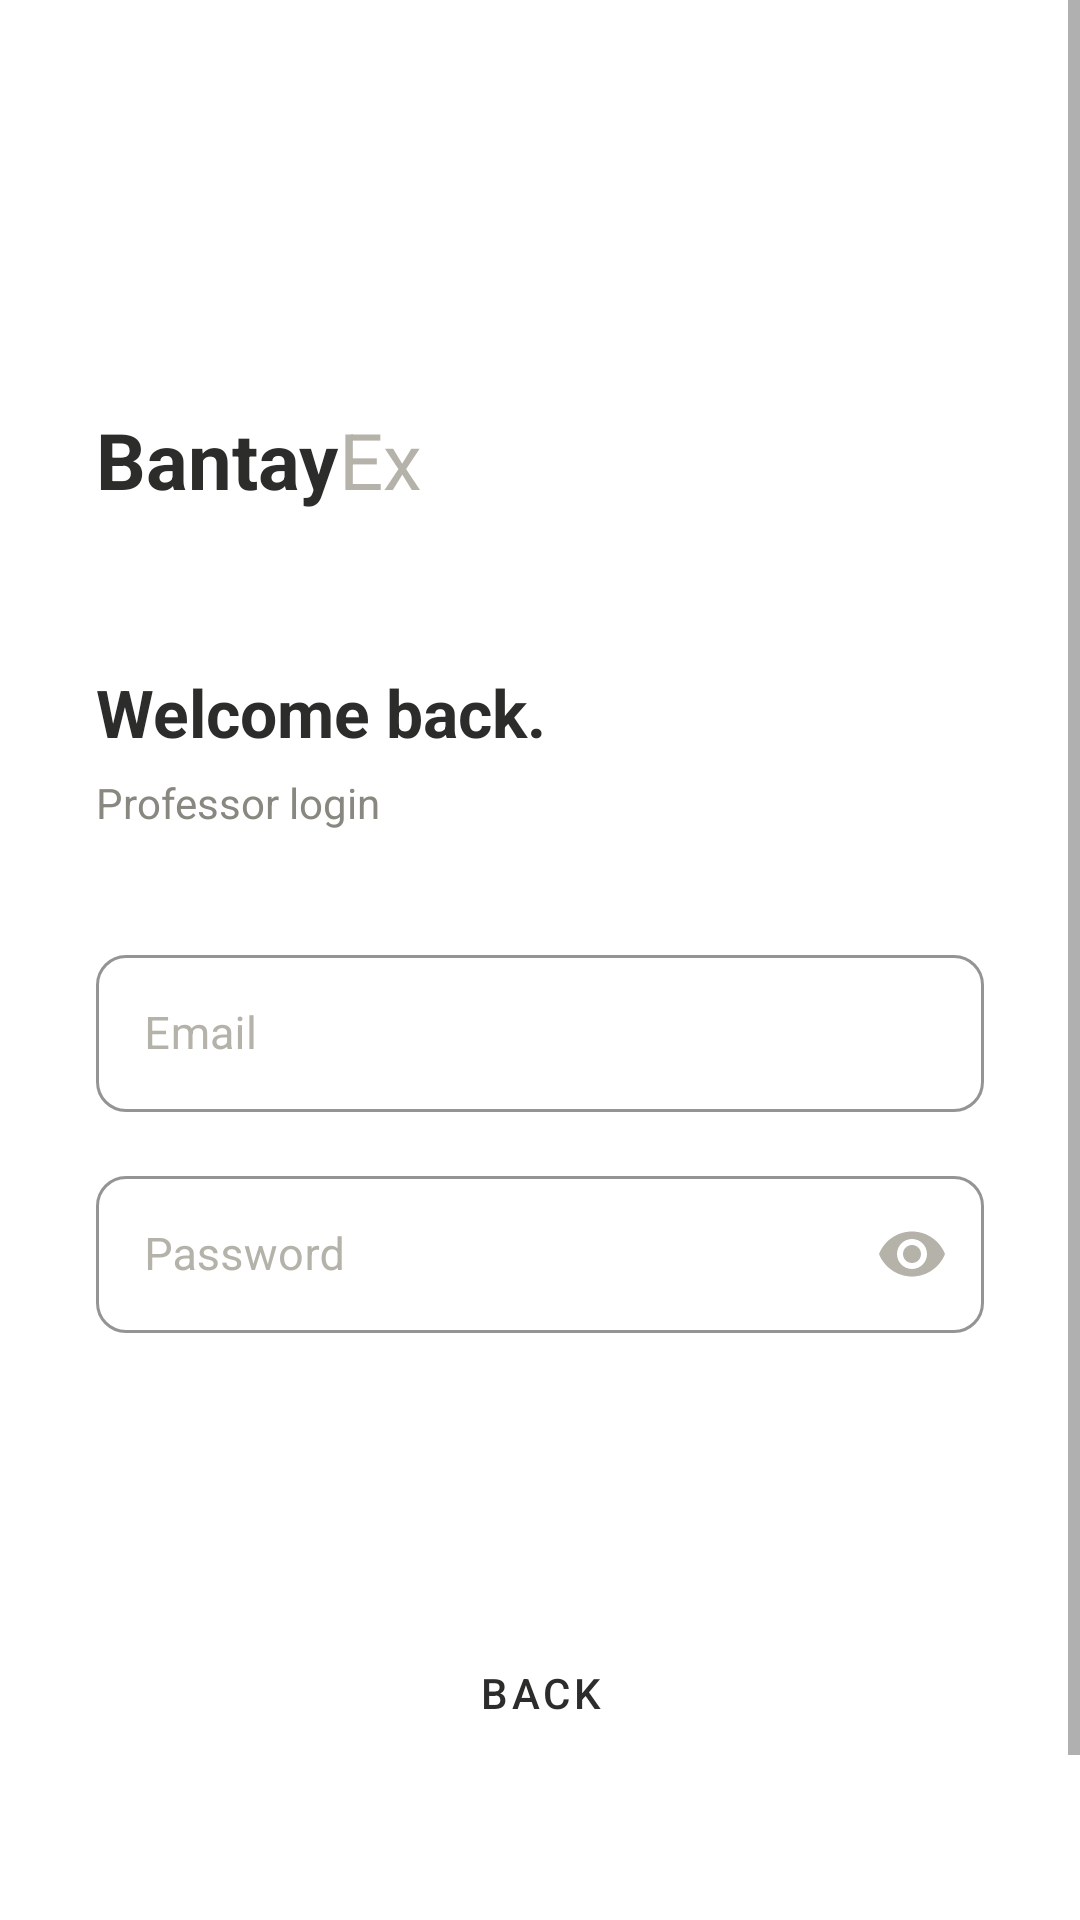

Android layout source for this screen:
<!-- AndroidManifest.xml: application theme Theme.Bantayex -->
<!-- res/layout/activity_login.xml -->
<?xml version="1.0" encoding="utf-8"?>
<ScrollView
    xmlns:android="http://schemas.android.com/apk/res/android"
    xmlns:app="http://schemas.android.com/apk/res-auto"
    android:layout_width="match_parent"
    android:layout_height="match_parent"
    android:background="@color/surface"
    android:fillViewport="true">

    <LinearLayout
        android:layout_width="match_parent"
        android:layout_height="wrap_content"
        android:orientation="vertical"
        android:gravity="center_vertical"
        android:paddingStart="32dp"
        android:paddingEnd="32dp"
        android:paddingTop="72dp"
        android:paddingBottom="48dp"
        android:minHeight="700dp">

        
        <LinearLayout
            android:layout_width="wrap_content"
            android:layout_height="wrap_content"
            android:orientation="horizontal"
            android:layout_marginBottom="52dp">

            <TextView
                android:layout_width="wrap_content"
                android:layout_height="wrap_content"
                android:text="Bantay"
                android:textSize="26sp"
                android:textStyle="bold"
                android:textColor="@color/text_primary" />

            <TextView
                android:layout_width="wrap_content"
                android:layout_height="wrap_content"
                android:text="Ex"
                android:textSize="26sp"
                android:textColor="@color/text_hint" />
        </LinearLayout>

        
        <TextView
            android:layout_width="wrap_content"
            android:layout_height="wrap_content"
            android:text="Welcome back."
            android:textSize="22sp"
            android:textStyle="bold"
            android:textColor="@color/text_primary"
            android:layout_marginBottom="6dp" />

        <TextView
            android:layout_width="wrap_content"
            android:layout_height="wrap_content"
            android:text="Professor login"
            android:textSize="14sp"
            android:textColor="@color/text_secondary"
            android:layout_marginBottom="36dp" />

        
        <com.google.android.material.textfield.TextInputLayout
            android:layout_width="match_parent"
            android:layout_height="wrap_content"
            android:hint="Email"
            style="@style/MinimalInput"
            android:layout_marginBottom="16dp">

            <com.google.android.material.textfield.TextInputEditText
                android:id="@+id/etEmail"
                android:layout_width="match_parent"
                android:layout_height="wrap_content"
                android:inputType="textEmailAddress"
                android:textSize="15sp"
                android:textColor="@color/text_primary"
                android:paddingTop="16dp"
                android:paddingBottom="16dp" />
        </com.google.android.material.textfield.TextInputLayout>

        
        <com.google.android.material.textfield.TextInputLayout
            android:layout_width="match_parent"
            android:layout_height="wrap_content"
            android:hint="Password"
            style="@style/MinimalInput"
            app:passwordToggleEnabled="true"
            app:passwordToggleTint="@color/text_hint"
            android:layout_marginBottom="36dp">

            <com.google.android.material.textfield.TextInputEditText
                android:id="@+id/etPassword"
                android:layout_width="match_parent"
                android:layout_height="wrap_content"
                android:inputType="textPassword"
                android:textSize="15sp"
                android:textColor="@color/text_primary"
                android:paddingTop="16dp"
                android:paddingBottom="16dp" />
        </com.google.android.material.textfield.TextInputLayout>

        
        <Button
            android:id="@+id/btnProfessorLogin"
            android:layout_width="match_parent"
            android:layout_height="wrap_content"
            android:text="Sign in"
            style="@style/Widget.App.Button.Primary"
            android:layout_marginBottom="12dp" />

        
        <Button
            android:id="@+id/btnBack"
            android:layout_width="match_parent"
            android:layout_height="wrap_content"
            android:text="Back"
            style="@style/Widget.App.Button.Outlined" />

        <ProgressBar
            android:id="@+id/progressBar"
            android:layout_width="wrap_content"
            android:layout_height="wrap_content"
            android:layout_gravity="center"
            android:layout_marginTop="16dp"
            android:visibility="gone" />

    </LinearLayout>
</ScrollView>
<!-- resources referenced by this layout -->
<resources>
  <color name="surface">#FFFFFF</color>
  <color name="text_hint">#B4B2A9</color>
  <color name="text_primary">#2C2C2A</color>
  <color name="text_secondary">#888780</color>
  <style name="MinimalInput" parent="Widget.MaterialComponents.TextInputLayout.OutlinedBox">
          <item name="boxCornerRadiusTopStart">10dp</item>
          <item name="boxCornerRadiusTopEnd">10dp</item>
          <item name="boxCornerRadiusBottomStart">10dp</item>
          <item name="boxCornerRadiusBottomEnd">10dp</item>
          <item name="boxStrokeColor">@color/divider</item>
          <item name="boxStrokeWidth">1dp</item>
          <item name="boxStrokeWidthFocused">1.5dp</item>
          <item name="boxBackgroundColor">@color/surface</item>
          <item name="hintTextColor">@color/text_secondary</item>
          <item name="android:textColorHint">@color/text_hint</item>
      </style>
  <style name="Widget.App.Button.Outlined" parent="Widget.MaterialComponents.Button.OutlinedButton">
          <item name="android:layout_height">52dp</item>
          <item name="android:textSize">14sp</item>
          <item name="android:textColor">@color/text_primary</item>
          <item name="android:backgroundTint">@android:color/transparent</item>
          <item name="android:stateListAnimator">@null</item>
          <item name="strokeColor">@color/input_border</item>
          <item name="strokeWidth">1dp</item>
          <item name="cornerRadius">12dp</item>
      </style>
  <style name="Widget.App.Button.Primary" parent="Widget.MaterialComponents.Button">
          <item name="android:layout_height">52dp</item>
          <item name="android:textSize">14sp</item>
          <item name="android:textColor">@color/white</item>
          <item name="android:backgroundTint">@color/primary</item>
          <item name="android:stateListAnimator">@null</item>
          <item name="android:elevation">0dp</item>
          <item name="cornerRadius">12dp</item>
      </style>
  <style name="Theme.Bantayex" parent="Theme.MaterialComponents.Light.NoActionBar">
          <item name="colorPrimary">@color/primary</item>
          <item name="colorPrimaryDark">@color/primary_dark</item>
          <item name="colorSecondary">@color/secondary</item>
          <item name="colorOnPrimary">@color/white</item>
          <item name="android:windowBackground">@color/surface</item>
          <item name="android:statusBarColor" tools:targetApi="21">@color/surface</item>
          <item name="android:windowLightStatusBar" tools:targetApi="23">true</item>
      </style>
  <color name="divider">#E8E8E6</color>
  <color name="input_border">#D3D1C7</color>
  <color name="white">#FFFFFF</color>
  <color name="primary">#2C2C2A</color>
  <color name="primary_dark">#1A1A18</color>
  <color name="secondary">#5F5E5A</color>
</resources>
